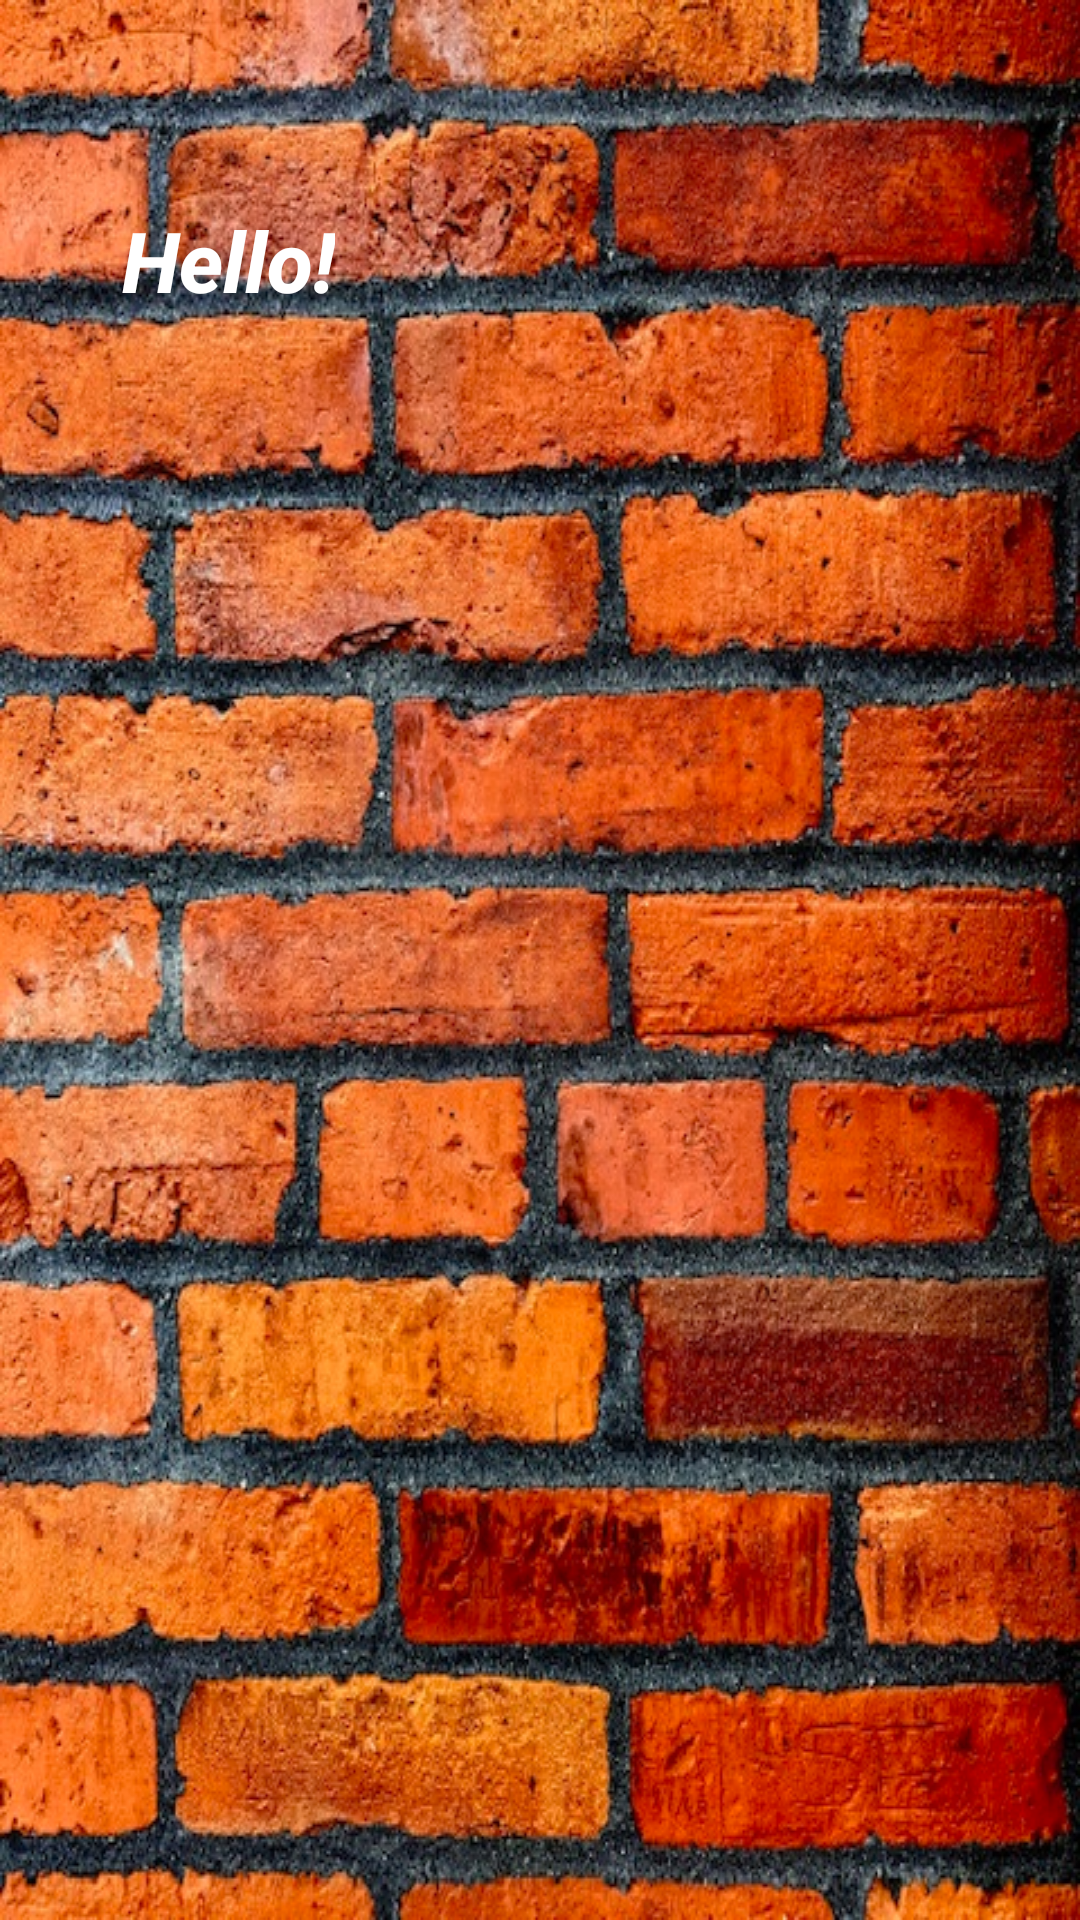

Android layout source for this screen:
<!-- AndroidManifest.xml: activity theme AppThemeNoBar -->
<!-- res/layout/activity_splash_greetings.xml -->
<?xml version="1.0" encoding="utf-8"?>
<androidx.constraintlayout.widget.ConstraintLayout xmlns:android="http://schemas.android.com/apk/res/android"
    xmlns:app="http://schemas.android.com/apk/res-auto"
    xmlns:tools="http://schemas.android.com/tools"
    android:id="@+id/dawgsTeCCSuportLogo"
    android:layout_width="match_parent"
    android:layout_height="match_parent"
    android:background="@drawable/uwt_brick_background">

    <TextView
        android:id="@+id/helloTextView"
        android:layout_width="wrap_content"
        android:layout_height="wrap_content"
        android:layout_marginTop="68dp"
        android:fontFamily="sans-serif-medium"
        android:text="Hello!"
        android:textColor="#FFFFFF"
        android:textSize="28sp"
        android:textStyle="bold|italic"
        app:layout_constraintEnd_toEndOf="parent"
        app:layout_constraintHorizontal_bias="0.141"
        app:layout_constraintStart_toStartOf="parent"
        app:layout_constraintTop_toTopOf="parent" />

    <ImageView
        android:id="@+id/dawgsLogo"
        android:layout_width="316dp"
        android:layout_height="514dp"
        app:layout_constraintBottom_toBottomOf="parent"
        app:layout_constraintEnd_toEndOf="parent"
        app:layout_constraintHorizontal_bias="0.505"
        app:layout_constraintStart_toStartOf="parent"
        app:layout_constraintTop_toBottomOf="@+id/helloTextView"
        app:layout_constraintVertical_bias="0.315"
        app:srcCompat="@drawable/dawgsteccsupport_transparent_white_logo" />


</androidx.constraintlayout.widget.ConstraintLayout>
<!-- resources referenced by this layout -->
<resources>
  <!-- drawable dawgsteccsupport_transparent_white_logo: png bitmap (drawable, 156501 bytes) -->
  <!-- drawable uwt_brick_background: jpg bitmap (drawable, 288257 bytes) -->
  <style name="AppThemeNoBar" parent="Theme.AppCompat.Light.NoActionBar">
          
          <item name="colorPrimary">@color/colorPrimary</item>
          <item name="colorPrimaryDark">@color/colorPrimaryDark</item>
          <item name="colorAccent">@color/colorAccent</item>
      </style>
  <!-- not gathered from this repository: default colours our renderer supplied (Android Studio template values) -->
  <color name="colorPrimary">#FF6200EE</color>
  <color name="colorPrimaryDark">#FF3700B3</color>
  <color name="colorAccent">#FF03DAC5</color>
</resources>
